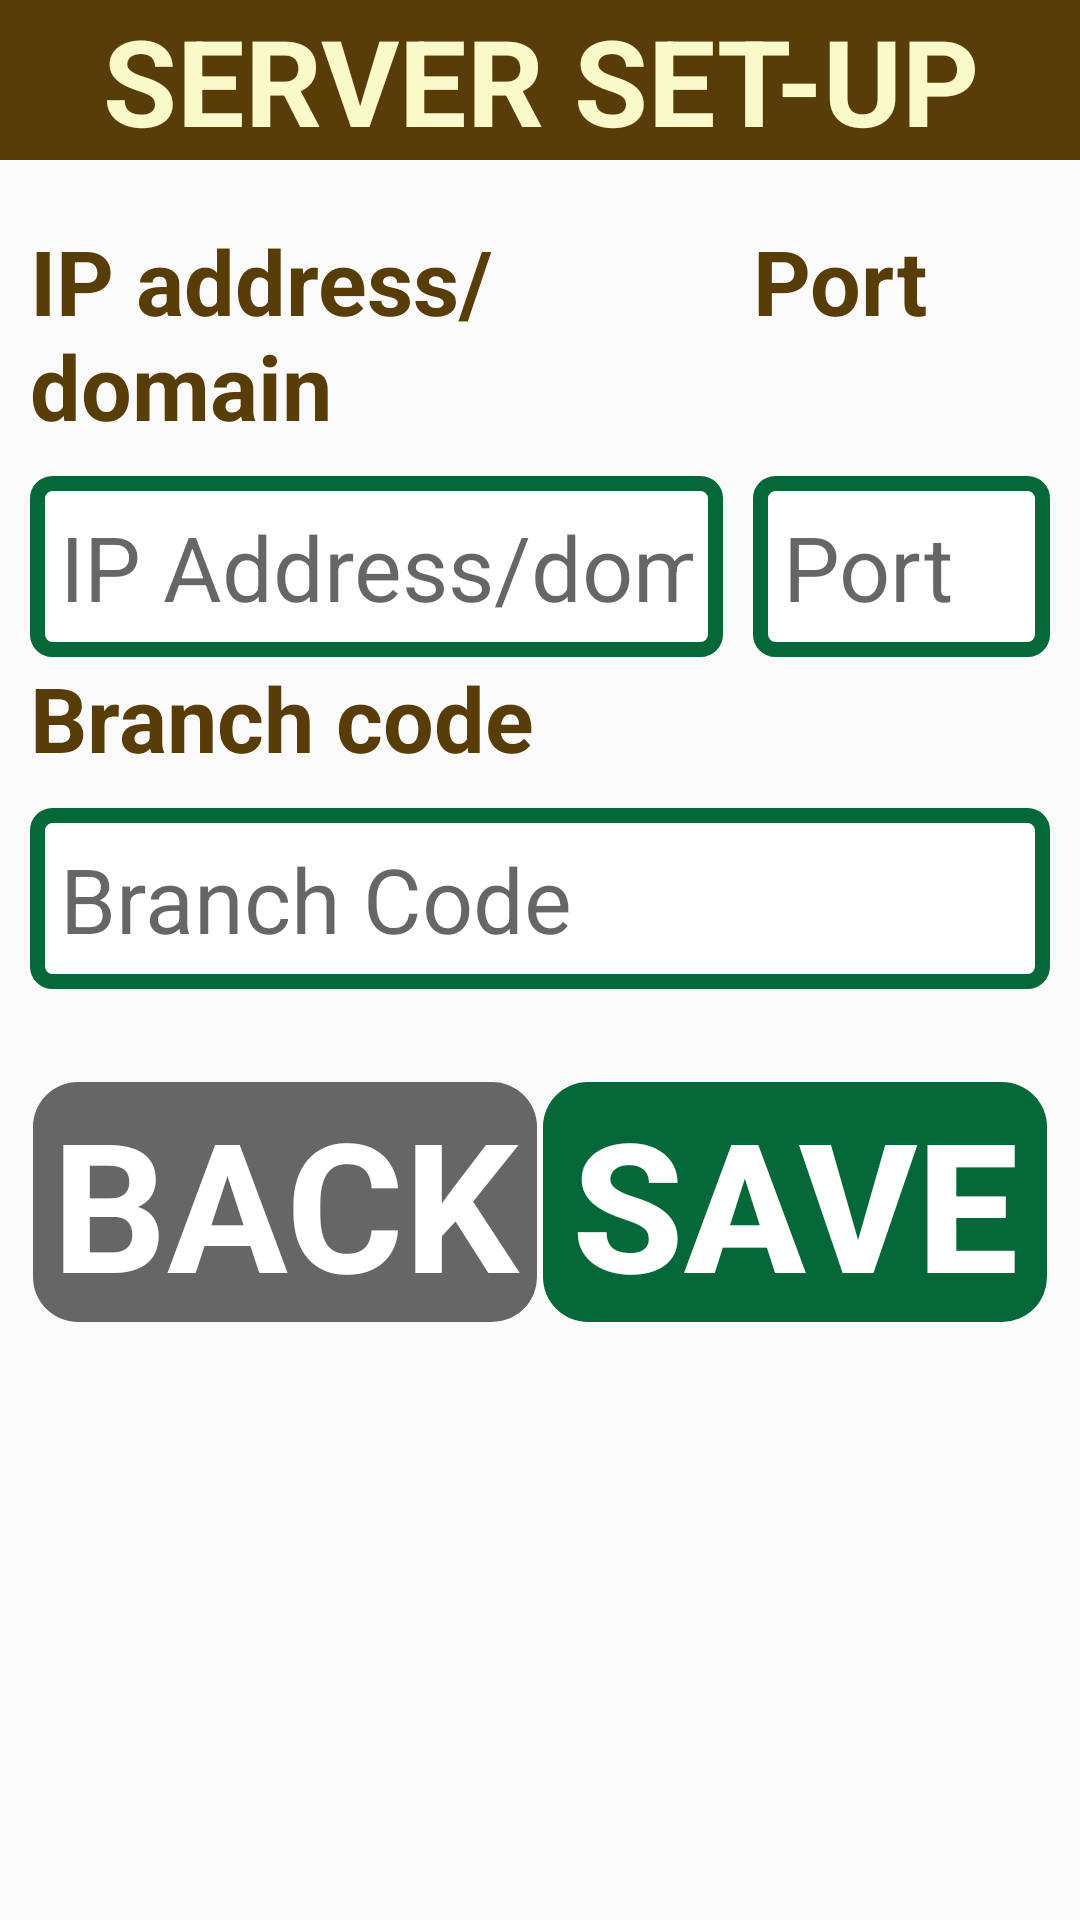

Reconstruct the res/layout file that produces this screen, plus the resources it refers to.
<!-- AndroidManifest.xml: application theme AppTheme -->
<!-- res/layout/activity_settings.xml -->
<?xml version="1.0" encoding="utf-8"?>
<LinearLayout xmlns:android="http://schemas.android.com/apk/res/android"
    android:layout_width="match_parent"
    android:layout_height="match_parent"
    android:background="@drawable/background"
    android:onClick="HideKeyboard"
    android:orientation="vertical">

    <TextView
        android:id="@+id/lblTitle"
        android:layout_width="match_parent"
        android:layout_height="wrap_content"
        android:layout_alignParentTop="true"
        android:textSize="40dp"
        android:gravity="center"
        android:text="SERVER SET-UP"
        android:background="@color/brown"
        android:textAppearance="?android:textAppearanceLarge"
        android:textColor="@color/grayyellow"
        android:textStyle="bold" />

    <LinearLayout
        android:layout_width="match_parent"
        android:layout_height="wrap_content"
        android:layout_below="@id/lblTitle"
        android:layout_centerInParent="true"
        android:layout_marginTop="10dp"
        android:weightSum="1.0"
        android:orientation="vertical"
        android:padding="10dp">

        <LinearLayout
            android:layout_width="match_parent"
            android:layout_height="wrap_content"
            android:weightSum="1.0">

            <TextView
                android:layout_width="0dp"
                android:layout_height="wrap_content"
                android:layout_weight="0.7"
                android:text="IP address/domain"
                android:textColor="@color/brown"
                android:textSize="30dp"
                android:textStyle="bold"/>

            <TextView
                android:layout_width="0dp"
                android:layout_height="wrap_content"
                android:layout_marginLeft="10dp"
                android:layout_weight="0.3"
                android:text="Port"
                android:textColor="@color/brown"
                android:textSize="30dp"
                android:textStyle="bold"/>

        </LinearLayout>



        <LinearLayout
            android:layout_width="match_parent"
            android:layout_height="wrap_content"
            android:layout_marginTop="10dp"
            android:weightSum="1.0">

            <EditText
                android:id="@+id/txtIPAddress"
                android:layout_width="0dp"
                android:layout_height="wrap_content"
                android:layout_weight="0.7"
                android:background="@drawable/edittextwhite"
                android:hint="IP Address/domain name"
                android:inputType="textUri"
                android:textSize="30dp"
                android:lines="1"
                android:padding="10dp" />

            <EditText
                android:id="@+id/txtPort"
                android:layout_width="0dp"
                android:layout_height="wrap_content"
                android:layout_marginLeft="10dp"
                android:layout_weight="0.3"
                android:background="@drawable/edittextwhite"
                android:hint="Port"
                android:textSize="30dp"
                android:inputType="number"
                android:lines="1"
                android:padding="10dp" />

        </LinearLayout>

        <TextView
            android:layout_width="wrap_content"
            android:layout_height="wrap_content"
            android:text="Branch code"
            android:textColor="@color/brown"
            android:textSize="30dp"
            android:textStyle="bold"/>

        <EditText
            android:id="@+id/txtBranchCode"
            android:layout_width="match_parent"
            android:layout_height="wrap_content"
            android:layout_marginTop="10dp"
            android:background="@drawable/edittextwhite"
            android:hint="Branch Code"
            android:textSize="30dp"
            android:inputType="number"
            android:lines="1"
            android:maxLength="15"
            android:padding="10dp" />


        <LinearLayout
            style="?android:buttonBarStyle"
            android:layout_width="match_parent"
            android:layout_height="200dp"
            android:layout_alignParentBottom="true"
            android:orientation="horizontal"
            android:layout_marginTop="30dp"
            >
            <Button
                android:id="@+id/btnBack"
                style="?android:buttonBarButtonStyle"
                android:layout_width="0dp"
                android:layout_weight="1"
                android:text="BACK"
                android:layout_height="wrap_content"
                android:background="@drawable/button_rounded_gray"
                android:layout_margin="1dp"
                android:textColor="@color/white"
                android:textAppearance="?android:textAppearanceLarge"
                android:textStyle="bold"
                android:textSize="60dp"/>

            <Button
                android:id="@+id/btnContinue"
                style="?android:buttonBarButtonStyle"
                android:layout_width="0dp"
                android:layout_weight="1"
                android:layout_margin="1dp"
                android:background="@drawable/button_rounded_green"
                android:text="SAVE"
                android:layout_height="wrap_content"
                android:textColor="@color/white"
                android:textStyle="bold"
                android:textSize="60dp"/>


        </LinearLayout>

    </LinearLayout>



</LinearLayout>
<!-- resources referenced by this layout -->
<resources>
  <color name="brown">#583d08</color>
  <color name="grayyellow">#faf9c9</color>
  <color name="white">#fff</color>
  <!-- drawable button_rounded_gray (drawable) -->
  <?xml version="1.0" encoding="utf-8"?>
  <selector xmlns:android="http://schemas.android.com/apk/res/android">
  
  
      <item android:state_pressed="true"> 
          <shape android:padding="10dp" android:shape="rectangle">
              <corners android:radius="6dp"/>
              <solid android:color="@color/lightGray" />
          </shape>.
      </item>
  
  
  
      <item> 
          <shape  android:padding="10dp" android:shape="rectangle">
              <corners android:radius="15dp"/>
              <solid android:color="@color/gray" />
          </shape>
      </item>
  </selector>
  <!-- drawable button_rounded_green (drawable) -->
  <?xml version="1.0" encoding="utf-8"?>
  <selector xmlns:android="http://schemas.android.com/apk/res/android">
  
  
      <item android:state_pressed="true"> 
          <shape android:padding="10dp" android:shape="rectangle">
              <corners android:radius="6dp"/>
              <solid android:color="@color/green" />
          </shape>.
      </item>
  
  
  
      <item> 
          <shape  android:padding="10dp" android:shape="rectangle">
              <corners android:radius="15dp"/>
              <solid android:color="@color/darkgreen" />
          </shape>
      </item>
  </selector>
  <!-- drawable edittextwhite (drawable) -->
  <?xml version="1.0" encoding="utf-8"?>
  <selector xmlns:android="http://schemas.android.com/apk/res/android">
  
  
      <item> 
          <shape android:padding="10dp" android:shape="rectangle">
              <solid android:color="#fff" />
              <corners android:radius="5dp" />
              <stroke android:width="5dp" android:color="@color/darkgreen" />
          </shape>
      </item>
  </selector>
  <style name="AppTheme" parent="Theme.AppCompat.Light.NoActionBar">
          
          <item name="colorPrimary">@color/darkGray</item>
          <item name="colorPrimaryDark">@color/darkGray</item>
          <item name="colorAccent">@color/colorPrimaryDark</item>
  
          <item name="android:windowNoTitle">true</item>
          <item name="android:windowActionBar">false</item>
          <item name="android:windowFullscreen">true</item>
          <item name="android:windowContentOverlay">@null</item>
      </style>
  <color name="lightGray">#e0e0e0</color>
  <color name="gray">#666666</color>
  <color name="green">#058545</color>
  <color name="darkgreen">#046838</color>
  <color name="darkGray">#616161</color>
  <color name="colorPrimaryDark">#303F9F</color>
</resources>
